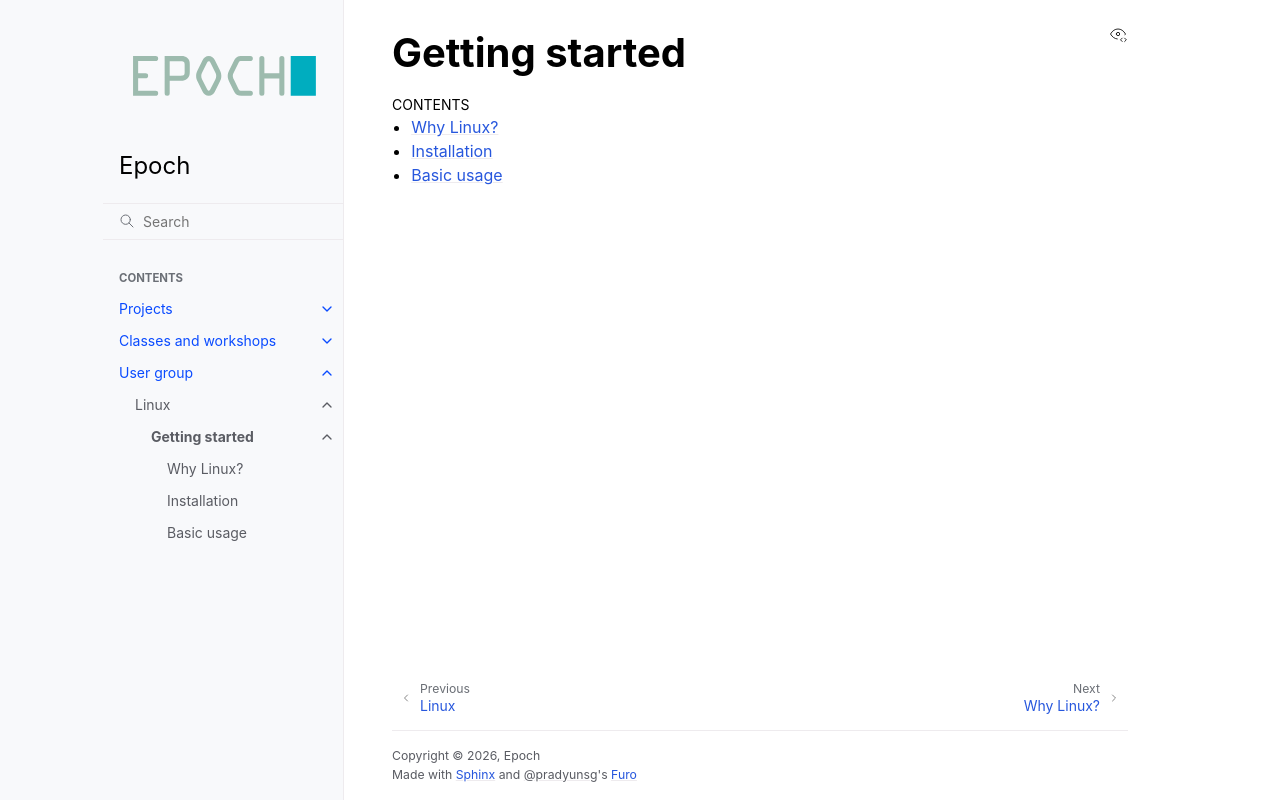

repository: epochml/epochml.github.io · page: users/linux/get-started/index.html · generator: sphinx

# Getting started

:::{toctree}
:maxdepth: 2
:caption: Contents
:titlesonly: true

why
installation
usage
:::
